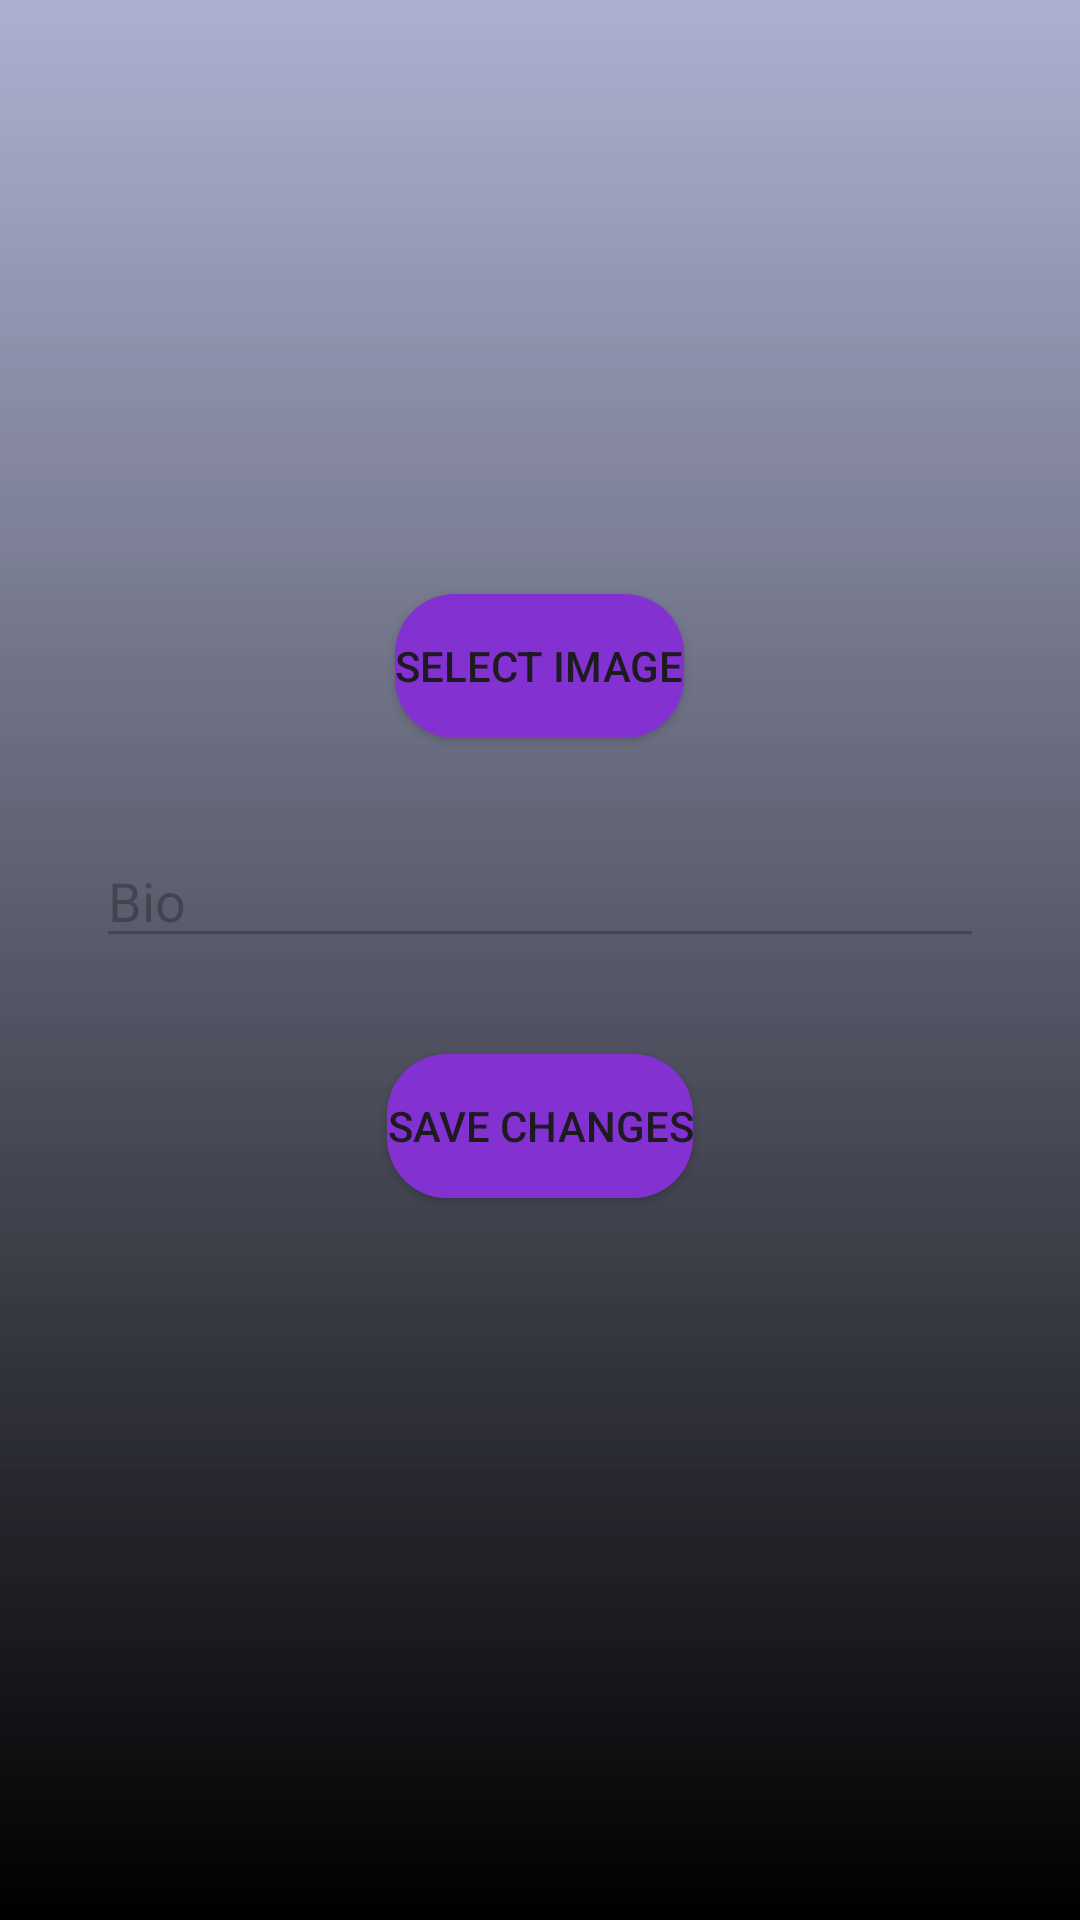

Here is an Android app screen rendered from its layout file. Give the layout XML and the strings, colors and styles it references.
<!-- AndroidManifest.xml: application theme Theme.Cap -->
<!-- res/layout/activity_edit_profile.xml -->
<?xml version="1.0" encoding="utf-8"?>

<RelativeLayout xmlns:android="http://schemas.android.com/apk/res/android"
    android:layout_width="match_parent"
    android:layout_height="match_parent"
    android:background="@drawable/login_background">

    <ImageView
        android:id="@+id/edit_profile_image"
        android:layout_width="150dp"
        android:layout_height="150dp"
        android:layout_centerHorizontal="true"
        android:layout_marginTop="32dp"
        android:src="@drawable/default_user_image" />

    <Button
        android:id="@+id/select_image_button"
        android:layout_width="wrap_content"
        android:layout_height="wrap_content"
        android:layout_below="@id/edit_profile_image"
        android:layout_centerHorizontal="true"
        android:layout_marginTop="16dp"
        android:text="Select Image"
        android:background="@drawable/purple_rounded_button"/>

    <EditText
        android:id="@+id/edit_bio"
        android:layout_width="match_parent"
        android:layout_height="wrap_content"
        android:layout_below="@id/select_image_button"
        android:layout_marginStart="32dp"
        android:layout_marginTop="32dp"
        android:layout_marginEnd="32dp"
        android:hint="Bio"
        android:inputType="textMultiLine"
        android:maxLines="4"
        android:textColor="@android:color/white"/>

    <Button
        android:id="@+id/save_button"
        android:layout_width="wrap_content"
        android:layout_height="wrap_content"
        android:layout_below="@id/edit_bio"
        android:layout_centerHorizontal="true"
        android:layout_marginTop="32dp"
        android:text="Save Changes"
        android:background="@drawable/purple_rounded_button"/>

</RelativeLayout>
<!-- resources referenced by this layout -->
<resources>
  <!-- drawable login_background (drawable) -->
  <?xml version="1.0" encoding="utf-8"?>
  <shape xmlns:android="http://schemas.android.com/apk/res/android">
  
      <gradient android:type="linear" android:angle="100"
          android:startColor="#68364C8D" android:endColor="@color/black"/>
  </shape>
  <!-- drawable purple_rounded_button (drawable) -->
  <shape xmlns:android="http://schemas.android.com/apk/res/android"
      android:shape="rectangle">
      <solid android:color="@color/purple"/> 
      <corners android:radius="20dp"/> 
  </shape>
  <style name="Theme.Cap" parent="Base.Theme.Cap" />
  <color name="black">#FF000000</color>
  <color name="purple">#8431D1</color>
  <style name="Base.Theme.Cap" parent="Theme.Material3.DayNight.NoActionBar">
          
          
      </style>
</resources>
